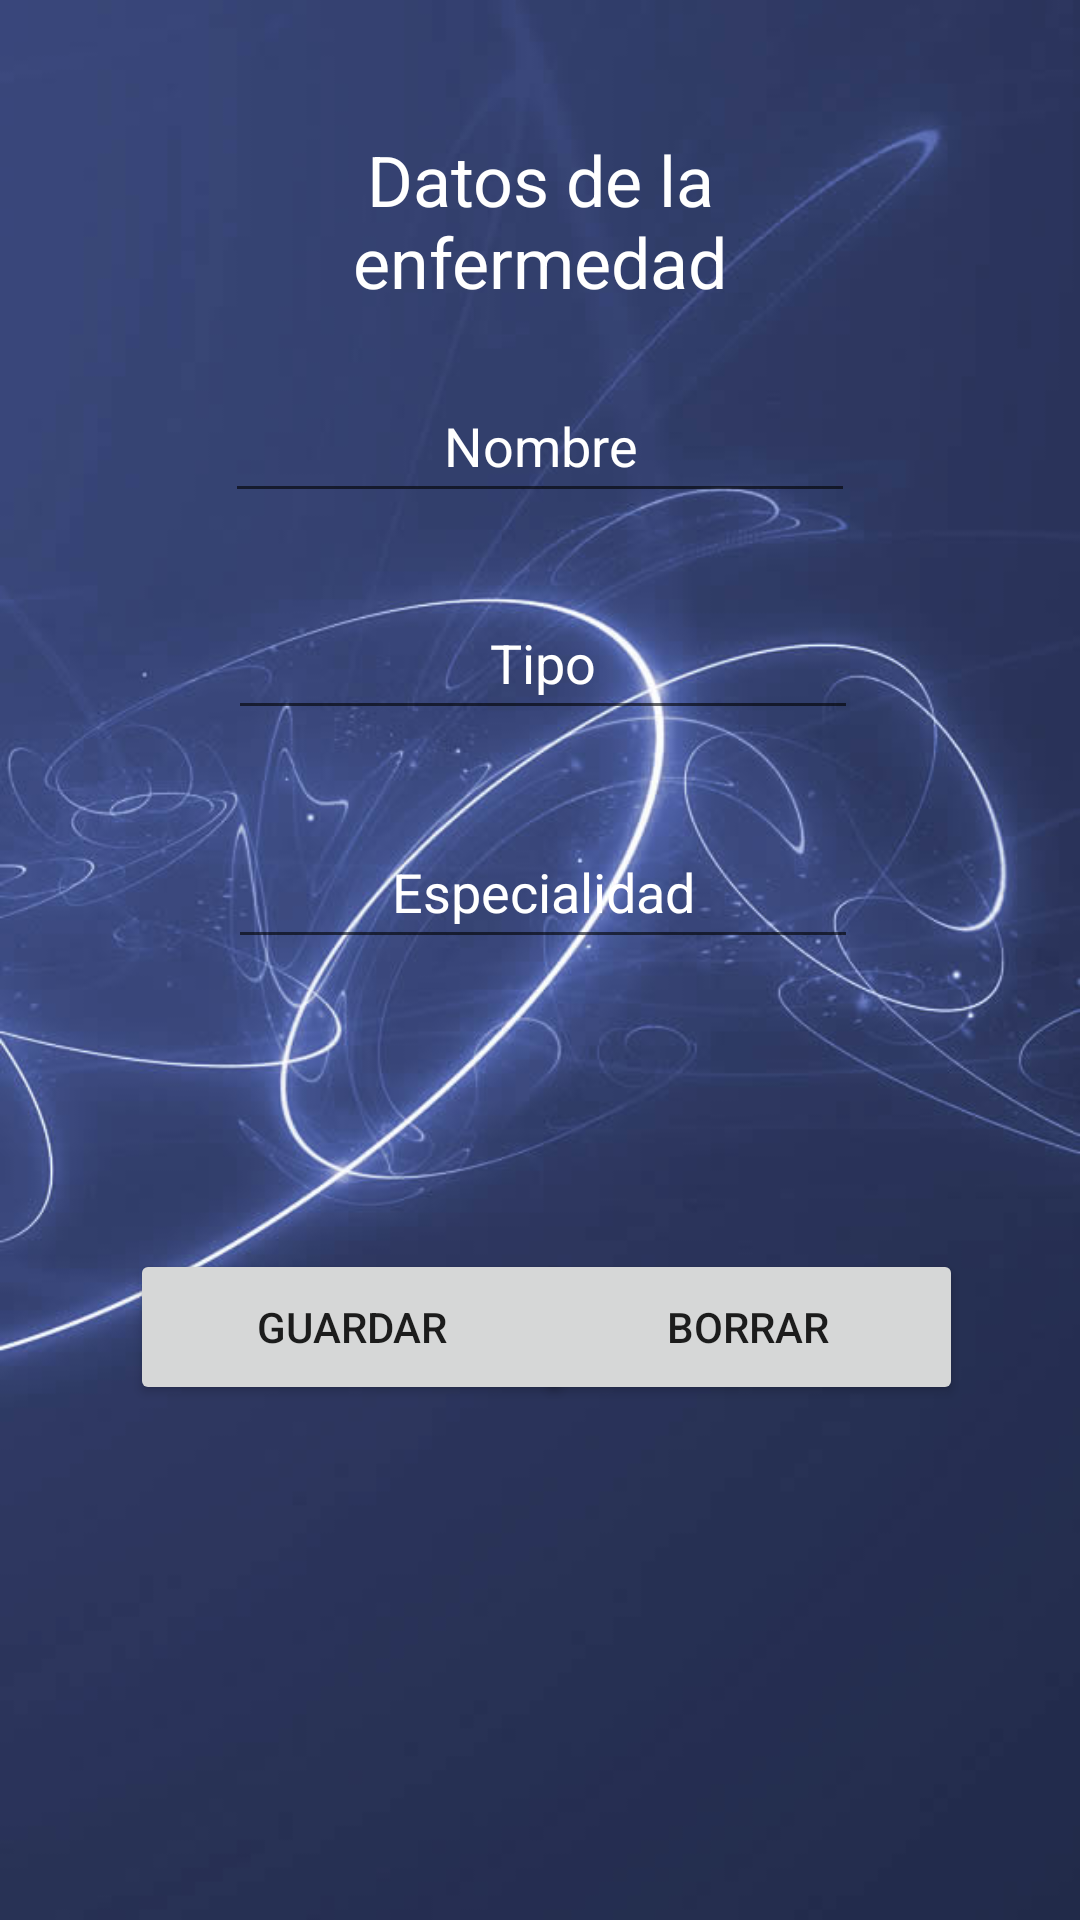

Android layout source for this screen:
<!-- AndroidManifest.xml: application theme Theme.JulioA -->
<!-- res/layout/fragment_nuevo_enfermedad.xml -->
<?xml version="1.0" encoding="utf-8"?>
<androidx.constraintlayout.widget.ConstraintLayout
    xmlns:android="http://schemas.android.com/apk/res/android"
    xmlns:app="http://schemas.android.com/apk/res-auto"
    xmlns:tools="http://schemas.android.com/tools"
    android:layout_width="match_parent"
    android:layout_height="match_parent"

    android:background="@drawable/fondo"
    tools:context=".ui.home.NuevoEnfermedadFragment">

    <TextView
        android:id="@+id/txtDatos"
        android:layout_width="218dp"
        android:layout_height="70dp"
        android:text="Datos de la enfermedad"
        android:textAlignment="center"
        android:textColor="@color/white"
        android:textSize="70px"
        app:layout_constraintBottom_toBottomOf="parent"
        app:layout_constraintEnd_toEndOf="parent"
        app:layout_constraintStart_toStartOf="parent"
        app:layout_constraintTop_toTopOf="parent"
        app:layout_constraintVertical_bias="0.078" />

    <EditText
        android:id="@+id/txtNombre"
        android:layout_width="wrap_content"
        android:layout_height="48dp"
        android:ems="10"
        android:inputType="text"
        android:textColor="@color/white"
        android:text="Nombre"
        android:textAlignment="center"
        app:layout_constraintBottom_toBottomOf="parent"
        app:layout_constraintEnd_toEndOf="parent"
        app:layout_constraintStart_toStartOf="parent"
        app:layout_constraintTop_toTopOf="parent"
        app:layout_constraintVertical_bias="0.208" />

    <EditText
        android:id="@+id/txtTipo"
        android:layout_width="wrap_content"
        android:layout_height="48dp"
        android:textColor="@color/white"
        android:ems="10"
        android:inputType="text"
        android:text="Tipo"
        android:textAlignment="center"
        app:layout_constraintBottom_toBottomOf="parent"
        app:layout_constraintEnd_toEndOf="parent"
        app:layout_constraintHorizontal_bias="0.507"
        app:layout_constraintStart_toStartOf="parent"
        app:layout_constraintTop_toTopOf="parent"
        app:layout_constraintVertical_bias="0.33" />

    <EditText
        android:id="@+id/txtDescripcion"
        android:layout_width="wrap_content"
        android:layout_height="48dp"
        android:ems="10"
        android:inputType="text"
        android:text="Especialidad"
        android:textAlignment="center"
        android:textColor="@color/white"
        app:layout_constraintBottom_toBottomOf="parent"
        app:layout_constraintEnd_toEndOf="parent"
        app:layout_constraintHorizontal_bias="0.507"
        app:layout_constraintStart_toStartOf="parent"
        app:layout_constraintTop_toTopOf="parent"
        app:layout_constraintVertical_bias="0.459" />

    <Button
        android:id="@+id/btnBorrar"
        android:layout_width="143dp"
        android:layout_height="52dp"
        android:text="borrar"
        app:icon="@android:drawable/ic_delete"
        app:layout_constraintBottom_toBottomOf="parent"
        app:layout_constraintEnd_toEndOf="parent"
        app:layout_constraintHorizontal_bias="0.82"
        app:layout_constraintStart_toStartOf="parent"
        app:layout_constraintTop_toTopOf="parent"
        app:layout_constraintVertical_bias="0.708" />

    <Button
        android:id="@+id/btnGuardar"
        android:layout_width="148dp"
        android:layout_height="52dp"

        android:text="Guardar"
        app:icon="@android:drawable/btn_star_big_on"
        app:layout_constraintBottom_toBottomOf="parent"
        app:layout_constraintEnd_toEndOf="parent"

        app:layout_constraintHorizontal_bias="0.205"
        app:layout_constraintStart_toStartOf="parent"
        app:layout_constraintTop_toTopOf="parent"
        app:layout_constraintVertical_bias="0.708" />

</androidx.constraintlayout.widget.ConstraintLayout>
<!-- resources referenced by this layout -->
<resources>
  <!-- drawable fondo: jpg bitmap (drawable, 48609 bytes) -->
  <style name="Theme.JulioA" parent="Theme.MaterialComponents.DayNight.DarkActionBar">
          
          <item name="colorPrimary">@color/purple_500</item>
          <item name="colorPrimaryVariant">@color/purple_700</item>
          <item name="colorOnPrimary">@color/white</item>
          
          <item name="colorSecondary">@color/teal_200</item>
          <item name="colorSecondaryVariant">@color/teal_700</item>
          <item name="colorOnSecondary">@color/black</item>
          
          <item name="android:statusBarColor">?attr/colorPrimaryVariant</item>
          
      </style>
  <!-- not gathered from this repository: default colours our renderer supplied (Android Studio template values) -->
  <color name="purple_500">#FF6200EE</color>
  <color name="purple_700">#FF3700B3</color>
  <color name="teal_200">#FF03DAC5</color>
  <color name="teal_700">#FF018786</color>
  <color name="black">#FF000000</color>
  <color name="white">#FFFFFFFF</color>
</resources>
